Image classification data set "datasets" (MagnusHutters/EmbeddedProject on GitHub). Class labels (3): bolt, screw, screw bolt.

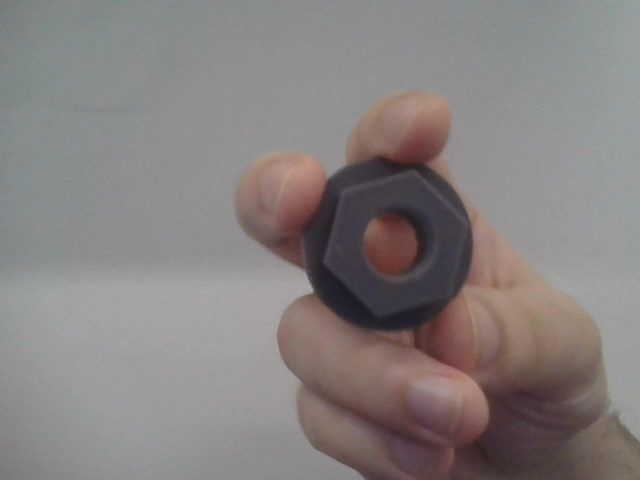
Label: bolt

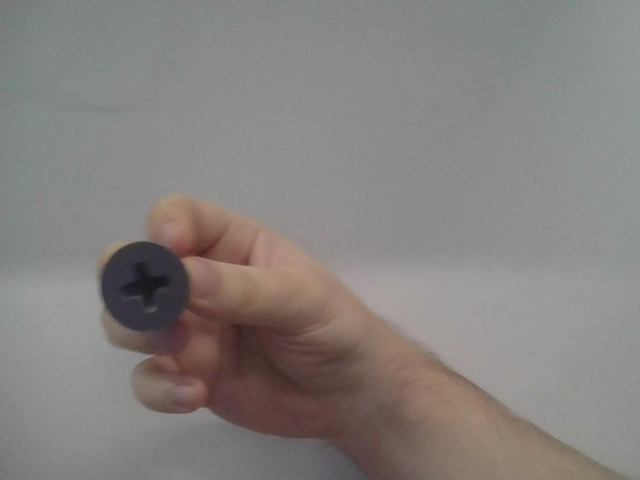
Label: screw

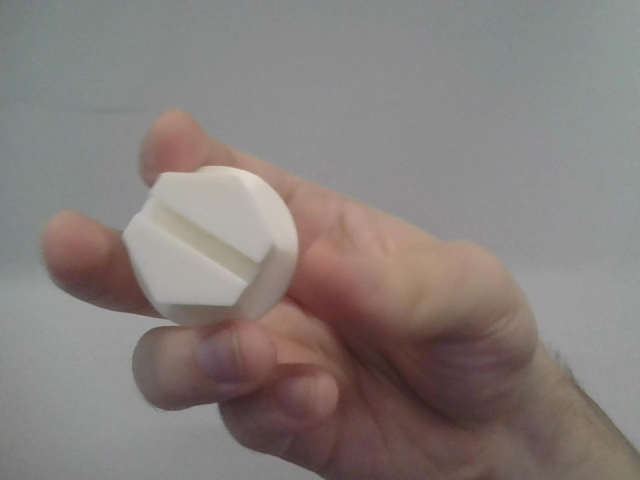
Label: screw bolt

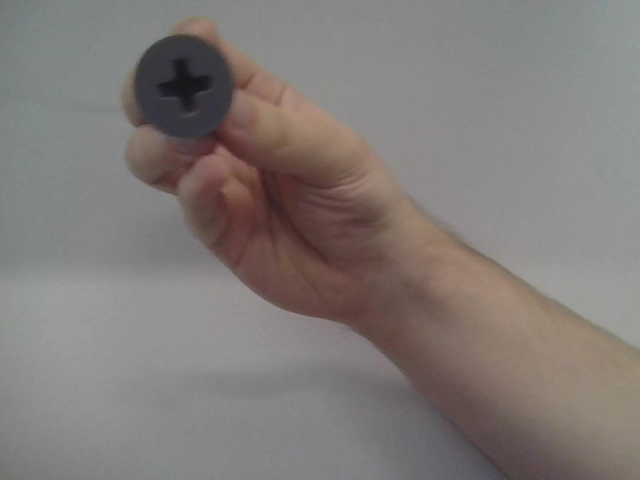
Label: screw

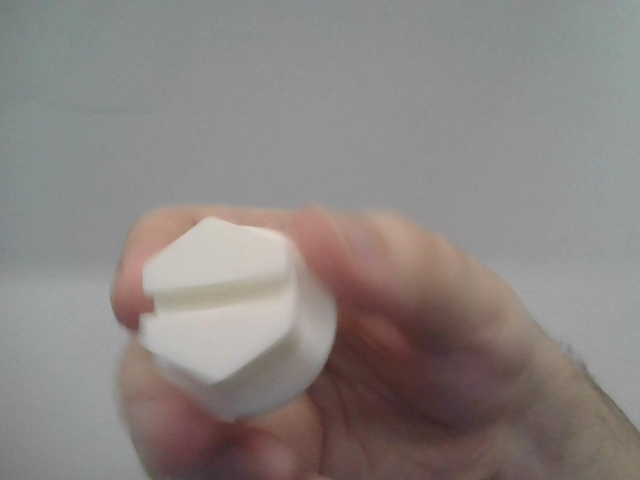
Label: screw bolt

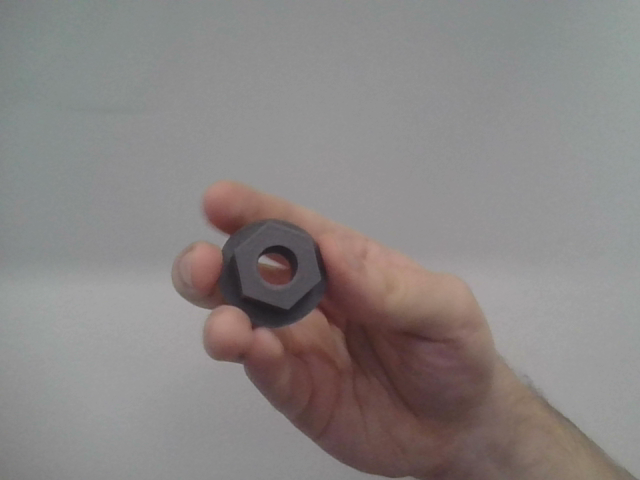
Label: bolt
